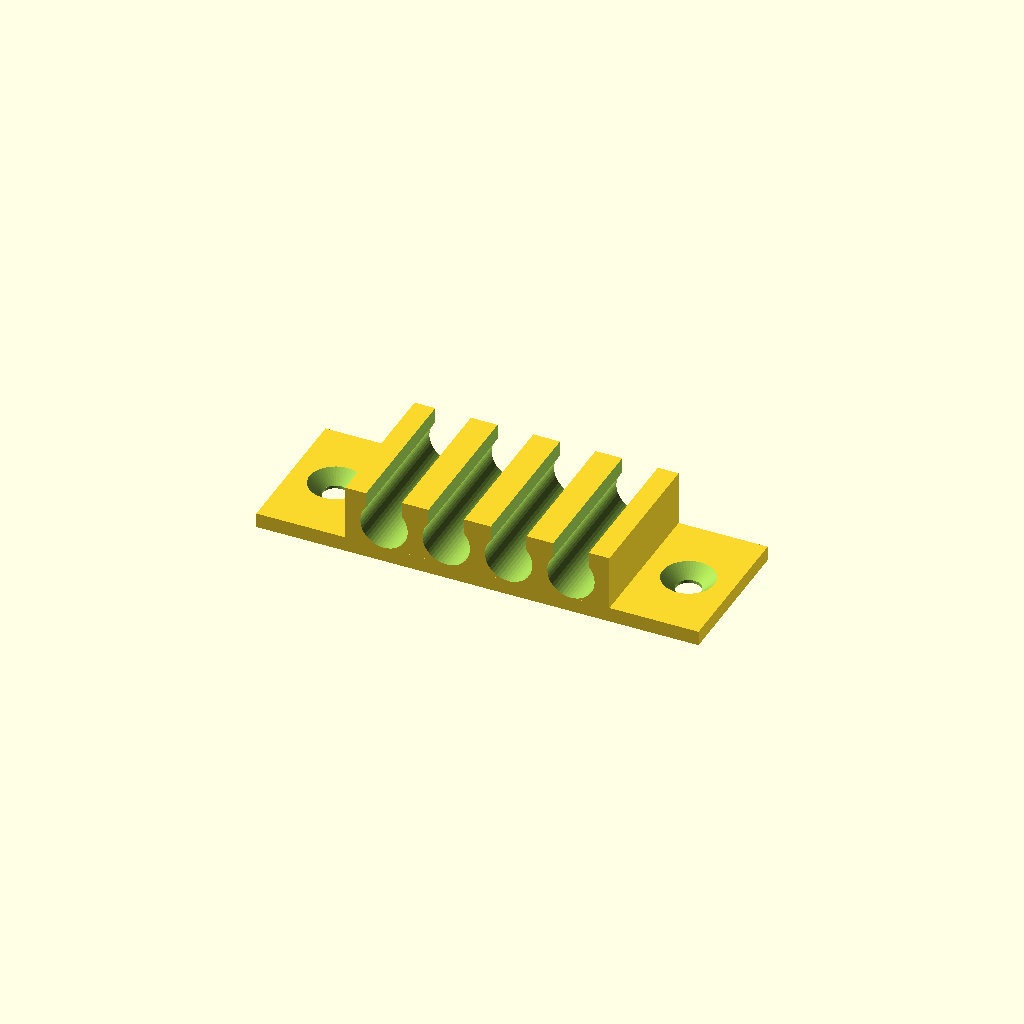
Cell 1: the model at its default parameters.
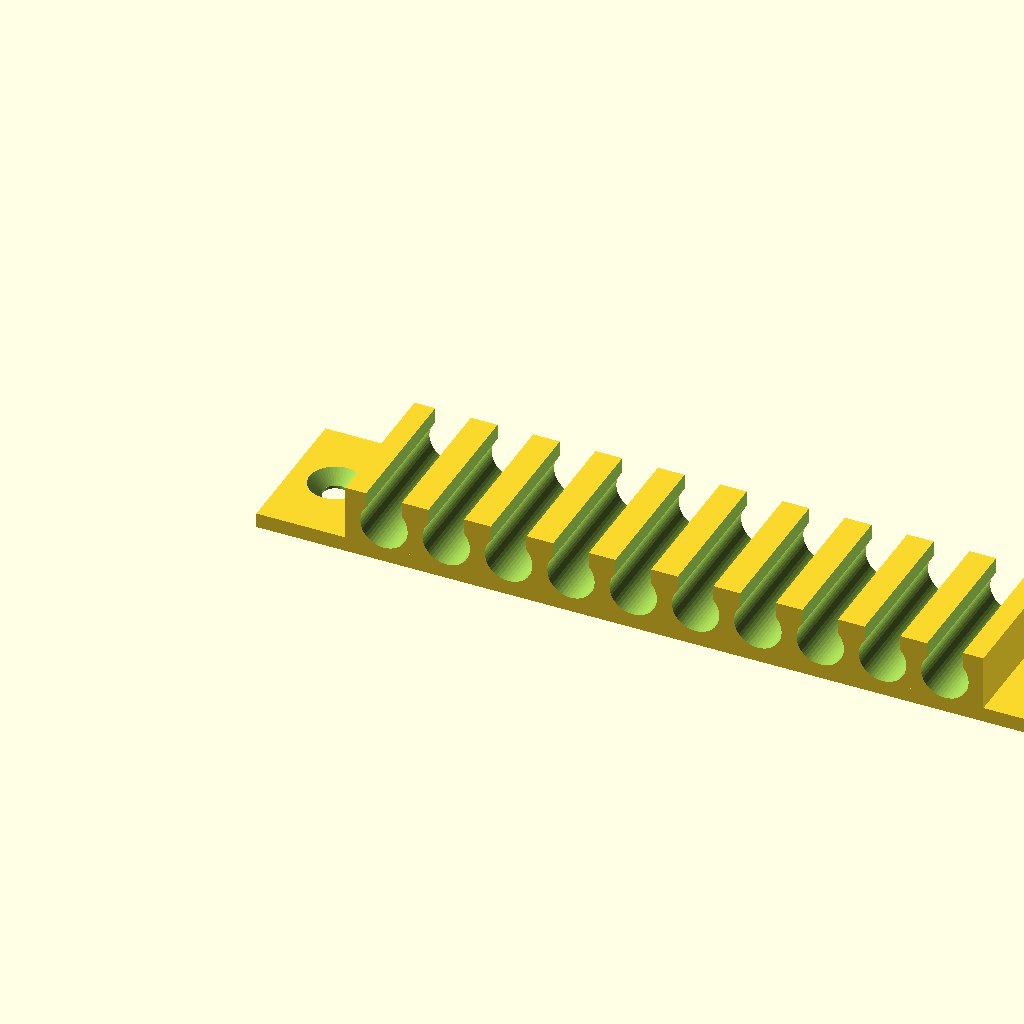
Cell 2 — cables set to 10, the other parameters unchanged.
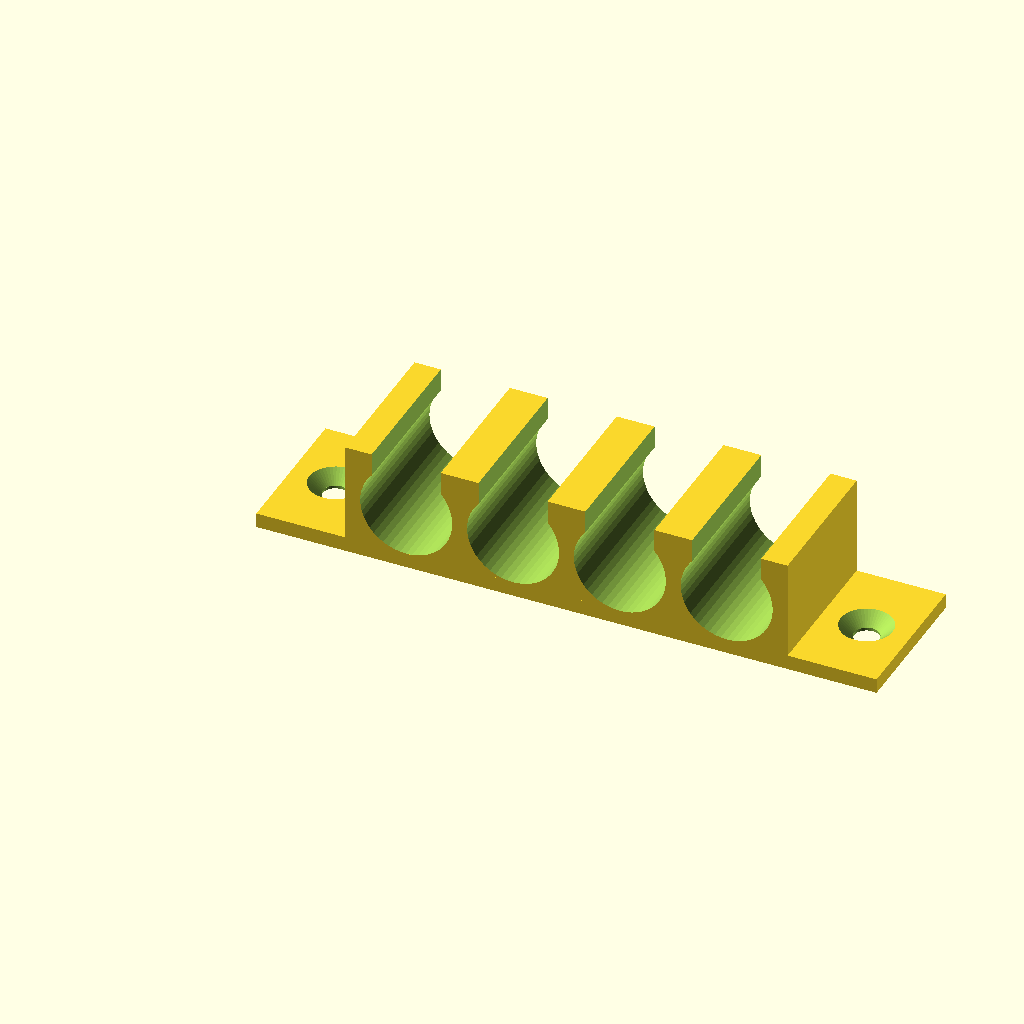
Cell 3 — diametro_cable set to 12, the other parameters unchanged.
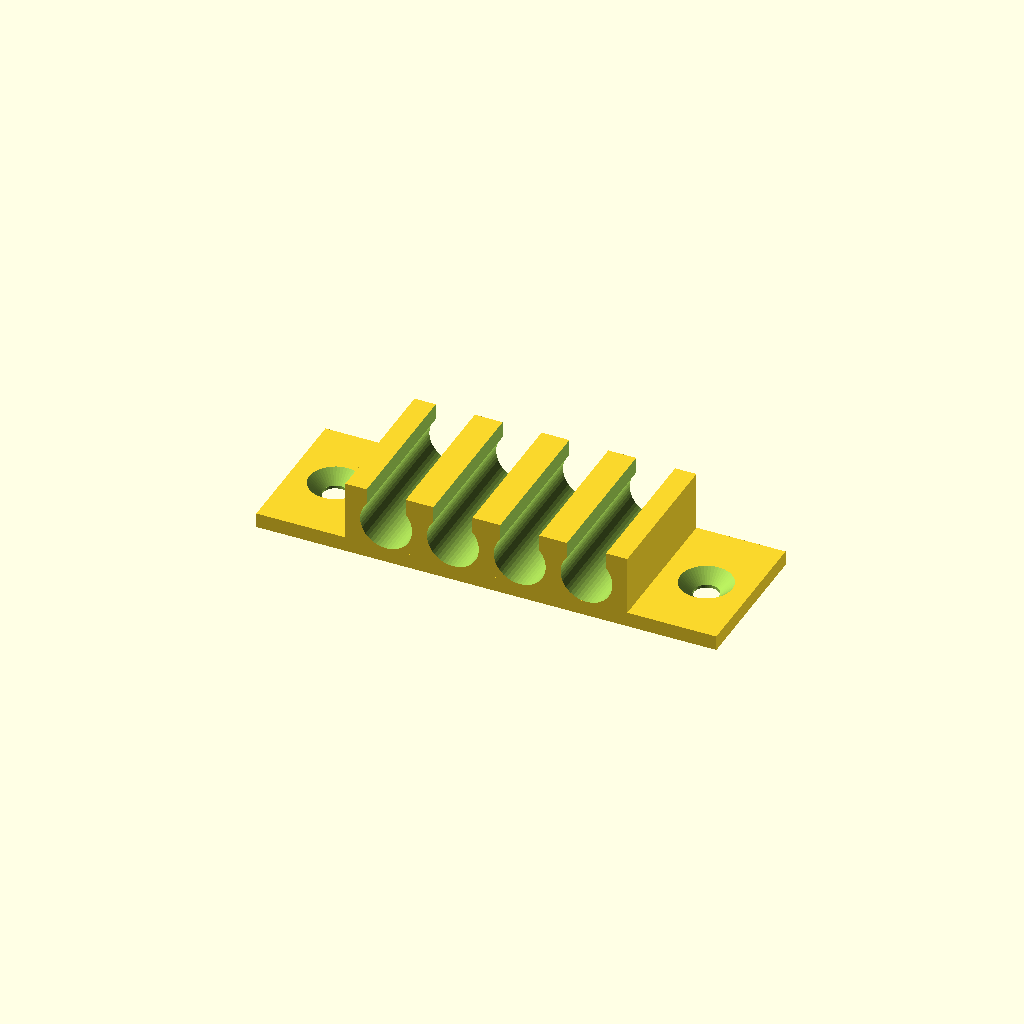
Cell 4: holgura = 1 (everything else at default).
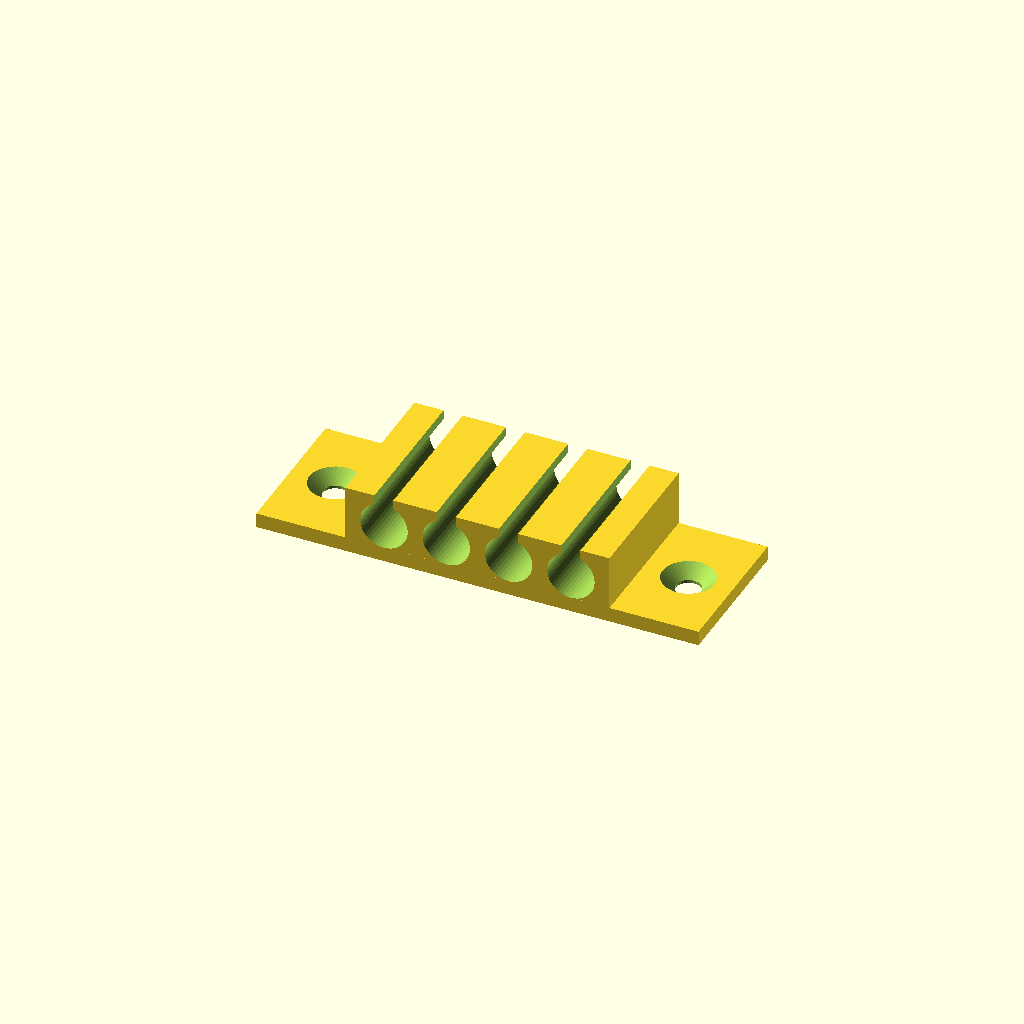
Cell 5: the same model with abertura = 40.
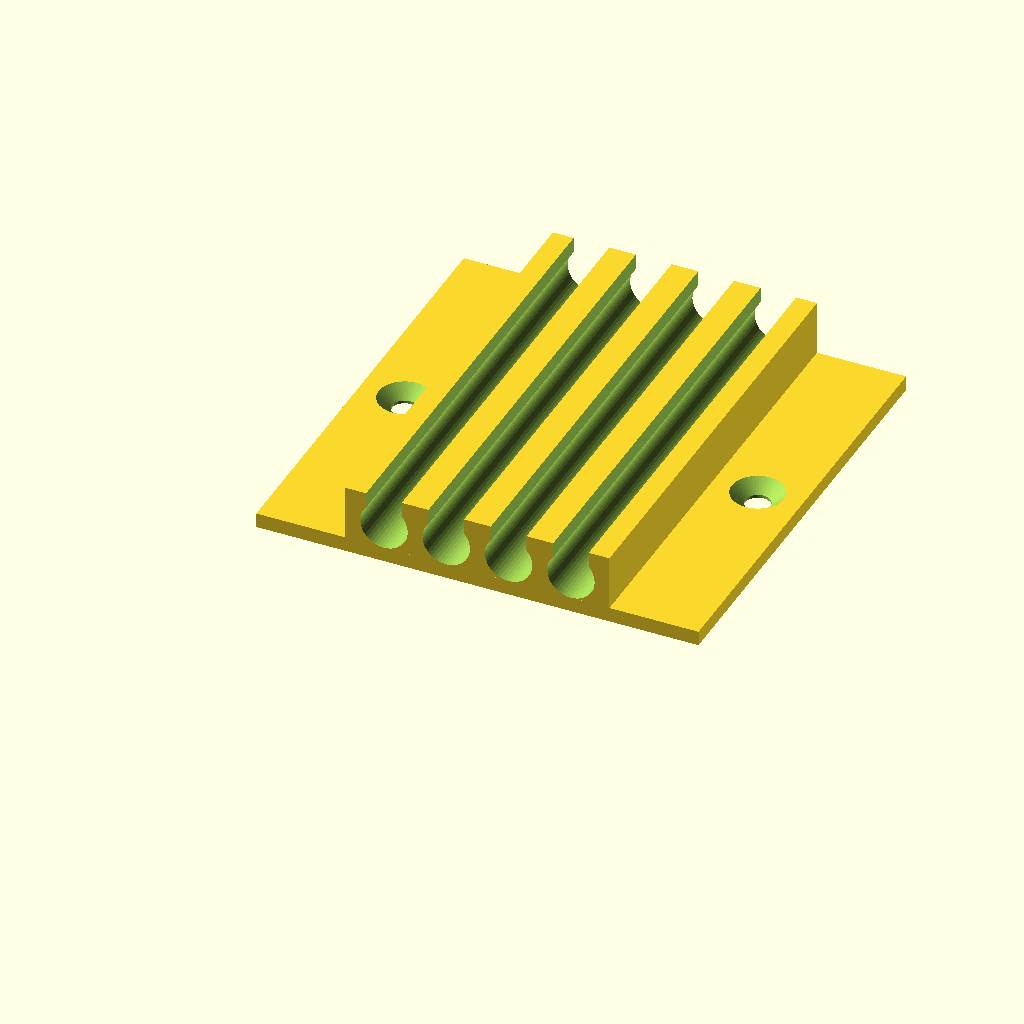
Cell 6: largo = 60 (everything else at default).
One fixed orthographic camera (rotation 55°, 0°, 25°; colour scheme Cornfield) for every cell.
Source of the model, forja3d/examples/organizador-cables.scad:
// Organizador de cables para pegar o atornillar bajo la mesa — Forja3D (MIT)
// Se imprime tal cual: la cara plana (la que va contra la mesa) apoyada en la cama. Sin soportes.

/* [Canales] */
// Número de cables
cables = 4; // [1:1:10]
// Diámetro de cada cable (mm)
diametro_cable = 6; // [3:0.5:12]
// Holgura del canal (mm)
holgura = 0.4; // [0.1:0.1:1]
// Ancho de la abertura para meter el cable (% del diámetro; ≥ 72 evita voladizos)
abertura = 75; // [40:5:90]

/* [Pieza] */
// Largo del organizador (mm)
largo = 20; // [10:1:60]
// Grosor mínimo de pared (mm)
pared = 2; // [1.2:0.2:4]
// Pestañas con agujeros para tornillo (además de cinta adhesiva)
con_tornillos = true;

/* [Hidden] */
$fn = 48;
d = diametro_cable + holgura;
paso = d + pared;
ancho_cuerpo = cables * paso + pared;
alto = pared + d + pared / 2;
pestana = con_tornillos ? 12 : 0;
ancho_total = ancho_cuerpo + 2 * pestana;

difference() {
  union() {
    // Cuerpo con los canales
    translate([pestana, 0, 0]) cube([ancho_cuerpo, largo, alto]);
    // Pestañas planas para los tornillos
    if (con_tornillos) cube([ancho_total, largo, pared]);
  }
  for (i = [0 : cables - 1]) {
    cx = pestana + pared + d / 2 + i * paso;
    // Canal del cable (el centro queda por debajo de la cara superior)
    translate([cx, -1, pared + d / 2]) rotate([-90, 0, 0]) cylinder(d = d, h = largo + 2);
    // Abertura superior para meter el cable a presión
    translate([cx - d * abertura / 200, -1, pared + d / 2]) cube([d * abertura / 100, largo + 2, alto]);
  }
  if (con_tornillos)
    for (x = [pestana / 2, ancho_total - pestana / 2])
      translate([x, largo / 2, 0]) {
        translate([0, 0, -1]) cylinder(d = 3.4, h = pared + 2);
        // Avellanado abierto hacia arriba (la cabeza del tornillo queda al ras)
        translate([0, 0, pared - 1.6]) cylinder(d1 = 3.4, d2 = 7, h = 1.61);
      }
}
Customizer parameters (derived from the source; name, type, default, range or options):
cables: number, default 4, range 1 to 10, step 1
diametro_cable: number, default 6, range 3 to 12, step 0.5
holgura: number, default 0.4, range 0.1 to 1, step 0.1
abertura: number, default 75, range 40 to 90, step 5
largo: number, default 20, range 10 to 60, step 1
pared: number, default 2, range 1.2 to 4, step 0.2
con_tornillos: bool, default true
